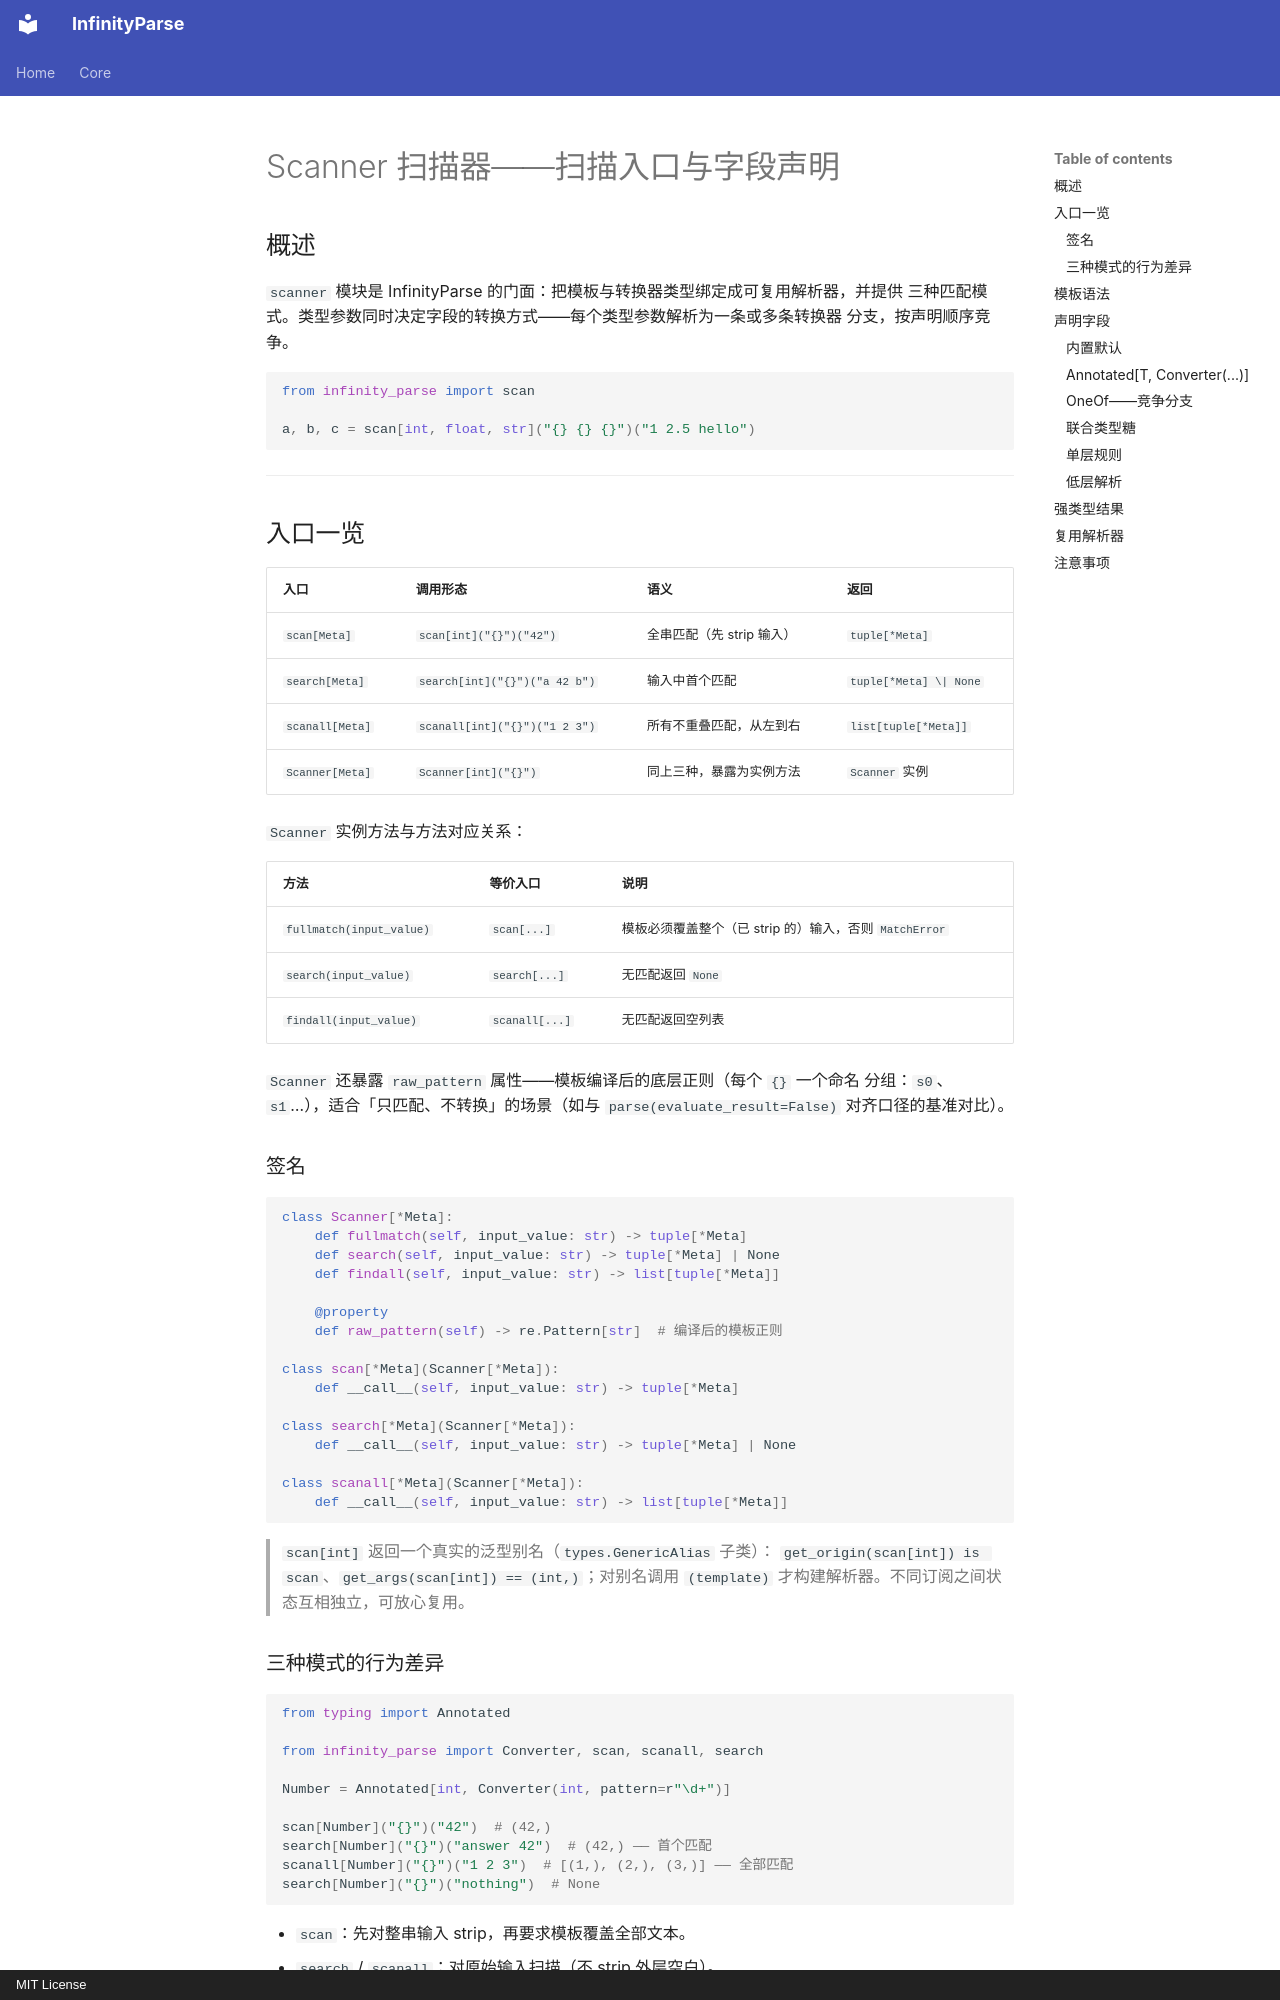

repository: yinbailiang/infinity_parse · page: zh-CN/scanner/index.html · generator: mkdocs · copyright: MIT License

# Scanner 扫描器——扫描入口与字段声明

## 概述

`scanner` 模块是 InfinityParse 的门面：把模板与转换器类型绑定成可复用解析器，并提供
三种匹配模式。类型参数同时决定字段的转换方式——每个类型参数解析为一条或多条转换器
分支，按声明顺序竞争。

```python
from infinity_parse import scan

a, b, c = scan[int, float, str]("{} {} {}")("1 2.5 hello")
```

---

## 入口一览

| 入口 | 调用形态 | 语义 | 返回 |
| - | - | - | - |
| `scan[Meta]` | `scan[int]("{}")("42")` | 全串匹配（先 strip 输入） | `tuple[*Meta]` |
| `search[Meta]` | `search[int]("{}")("a 42 b")` | 输入中首个匹配 | `tuple[*Meta] \| None` |
| `scanall[Meta]` | `scanall[int]("{}")("1 2 3")` | 所有不重叠匹配，从左到右 | `list[tuple[*Meta]]` |
| `Scanner[Meta]` | `Scanner[int]("{}")` | 同上三种，暴露为实例方法 | `Scanner` 实例 |

`Scanner` 实例方法与方法对应关系：

| 方法 | 等价入口 | 说明 |
| - | - | - |
| `fullmatch(input_value)` | `scan[...]` | 模板必须覆盖整个（已 strip 的）输入，否则 `MatchError` |
| `search(input_value)` | `search[...]` | 无匹配返回 `None` |
| `findall(input_value)` | `scanall[...]` | 无匹配返回空列表 |

`Scanner` 还暴露 `raw_pattern` 属性——模板编译后的底层正则（每个 `{}` 一个命名
分组：`s0`、`s1`…），适合「只匹配、不转换」的场景（如与
`parse(evaluate_result=False)` 对齐口径的基准对比）。

### 签名

```python
class Scanner[*Meta]:
    def fullmatch(self, input_value: str) -> tuple[*Meta]
    def search(self, input_value: str) -> tuple[*Meta] | None
    def findall(self, input_value: str) -> list[tuple[*Meta]]

    @property
    def raw_pattern(self) -> re.Pattern[str]  # 编译后的模板正则

class scan[*Meta](Scanner[*Meta]):
    def __call__(self, input_value: str) -> tuple[*Meta]

class search[*Meta](Scanner[*Meta]):
    def __call__(self, input_value: str) -> tuple[*Meta] | None

class scanall[*Meta](Scanner[*Meta]):
    def __call__(self, input_value: str) -> list[tuple[*Meta]]
```

> `scan[int]` 返回一个真实的泛型别名（`types.GenericAlias` 子类）：
> `get_origin(scan[int]) is scan`、`get_args(scan[int]) == (int,)`；对别名调用
> `(template)` 才构建解析器。不同订阅之间状态互相独立，可放心复用。
